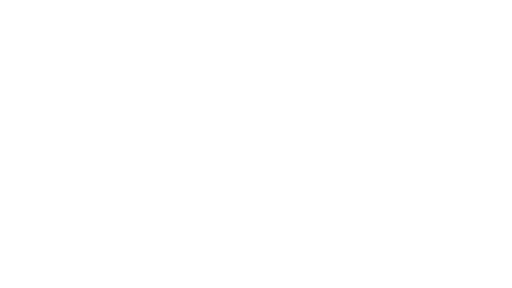
t = 0.00 s
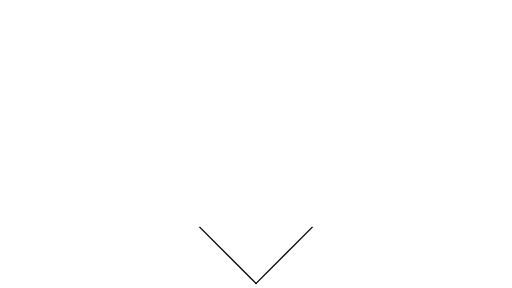
t = 1.69 s
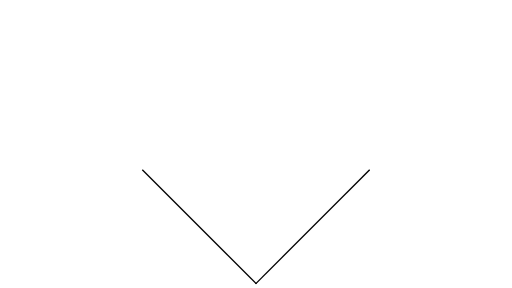
t = 3.38 s
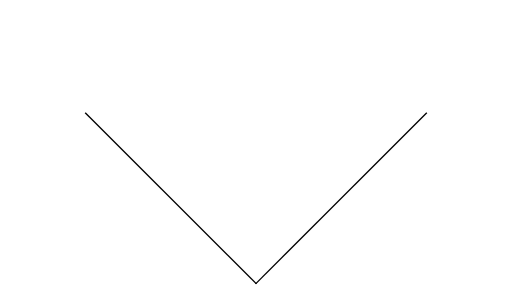
t = 5.06 s
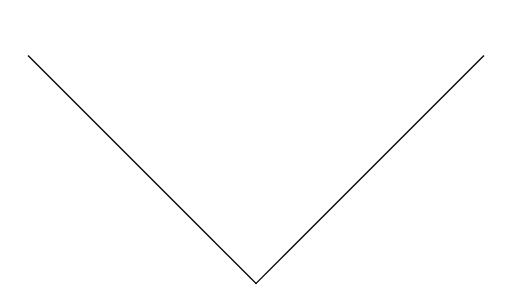
t = 6.75 s
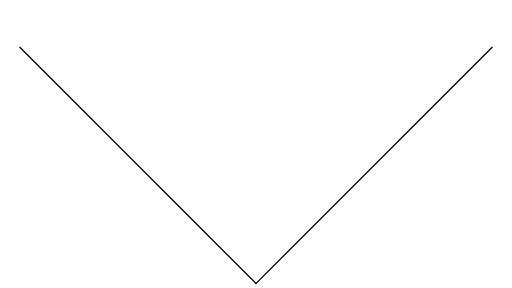
t = 7.00 s

The animated SVG that drew these frames (rendered in a browser with its animation timeline set to each time). Animation: 2 CSS @keyframes rules; one cycle of 7.00 s.

<!--?xml version="1.0" encoding="utf-8"?-->
<!-- Generator: Adobe Illustrator 22.1.0, SVG Export Plug-In . SVG Version: 6.00 Build 0)  -->
<svg version="1.1" id="ã¬ã¤ã¤ã¼_1" xmlns="http://www.w3.org/2000/svg" xmlns:xlink="http://www.w3.org/1999/xlink" x="0px" y="0px" viewBox="0 0 1920 1080" style="" xml:space="preserve">
<style type="text/css">
	.st0{fill:none;stroke:#000000;stroke-width:5;stroke-miterlimit:10;}
</style>
<g>
	<path class="st0 vmMciPpX_0" d="M961.5,1064.5L73.5,176.5"></path>
</g>
<g>
	<path class="st0 vmMciPpX_1" d="M958.5,1064.5L1846.5,176.5"></path>
</g>
<style data-made-with="vivus-instant">.vmMciPpX_0{stroke-dasharray:1256 1258;stroke-dashoffset:1257;animation:vmMciPpX_draw 7000ms linear 0ms forwards;}.vmMciPpX_1{stroke-dasharray:1256 1258;stroke-dashoffset:1257;animation:vmMciPpX_draw 7000ms linear 0ms forwards;}@keyframes vmMciPpX_draw{100%{stroke-dashoffset:0;}}@keyframes vmMciPpX_fade{0%{stroke-opacity:1;}96.42857142857143%{stroke-opacity:1;}100%{stroke-opacity:0;}}</style></svg>
